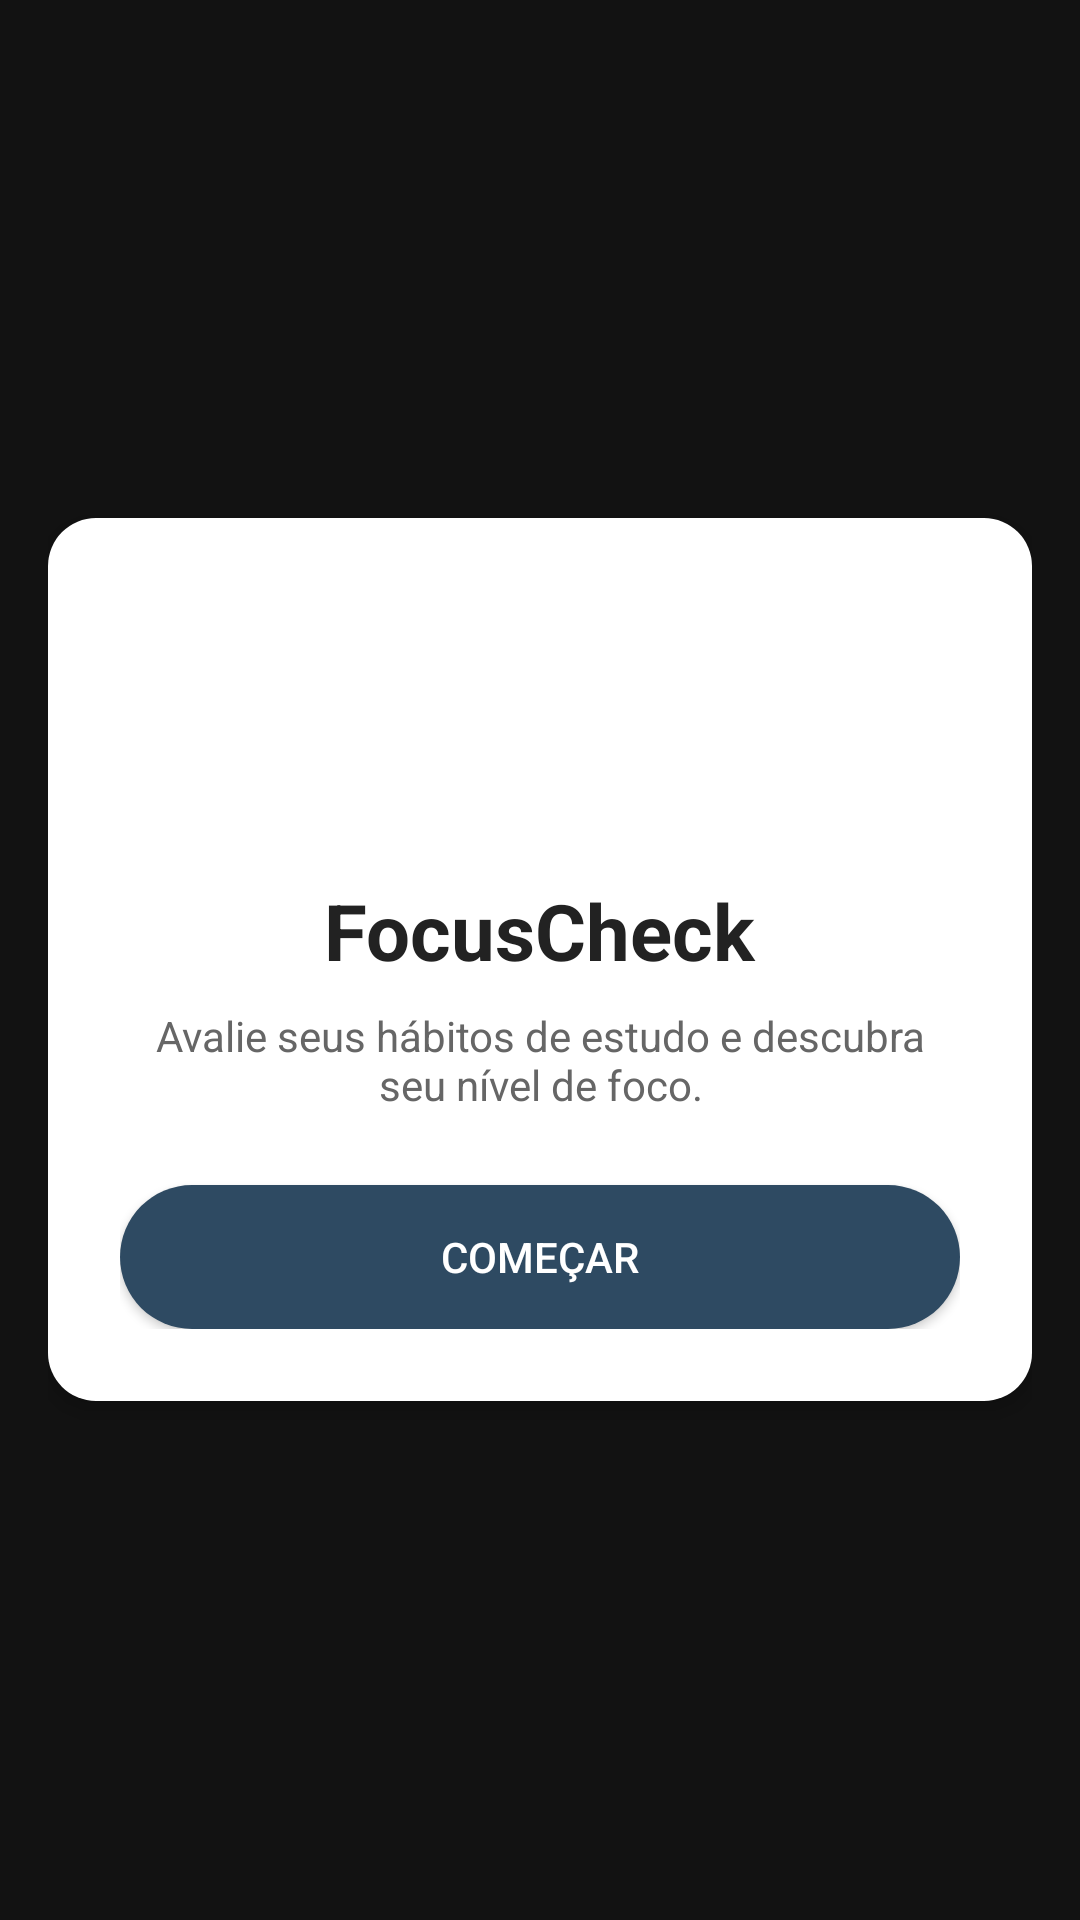

Layout XML and referenced resources for this Android screen:
<!-- AndroidManifest.xml: application theme Theme.FocoCheck -->
<!-- res/layout/activity_main.xml -->
<?xml version="1.0" encoding="utf-8"?>
<FrameLayout xmlns:android="http://schemas.android.com/apk/res/android"
    android:layout_width="match_parent"
    android:layout_height="match_parent"
    xmlns:app="http://schemas.android.com/apk/res-auto"
    android:background="#121212">

    <LinearLayout
        android:layout_width="match_parent"
        android:layout_height="match_parent"
        android:gravity="center"
        android:padding="16dp">

        <LinearLayout
            android:layout_width="match_parent"
            android:layout_height="wrap_content"
            android:orientation="vertical"
            android:padding="24dp"
            android:background="@drawable/bg_card"
            android:gravity="center_horizontal"
            android:elevation="4dp">

            <ImageView
                android:id="@+id/imgLogo"
                android:layout_width="80dp"
                android:layout_height="80dp"
                android:src="@mipmap/ic_launcher" />

            <TextView
                android:id="@+id/txtTitulo"
                android:layout_width="wrap_content"
                android:layout_height="wrap_content"
                android:text="FocusCheck"
                android:textSize="26sp"
                android:textStyle="bold"
                android:textColor="#222222"
                android:layout_marginTop="16dp" />

            <TextView
                android:layout_width="wrap_content"
                android:layout_height="wrap_content"
                android:text="Avalie seus hábitos de estudo e descubra seu nível de foco."
                android:textSize="14sp"
                android:textColor="#666666"
                android:gravity="center"
                android:layout_marginTop="8dp" />

            <Button
                android:id="@+id/btnComecar"
                android:layout_width="match_parent"
                android:layout_height="wrap_content"
                android:text="Começar"
                android:background="@drawable/bg_button_primary"
                android:textColor="#FFFFFF"
                app:backgroundTint="@null"
                android:layout_marginTop="24dp"
                android:padding="12dp" />


        </LinearLayout>

    </LinearLayout>

</FrameLayout>
<!-- resources referenced by this layout -->
<resources>
  <!-- drawable bg_button_primary (drawable) -->
  <?xml version="1.0" encoding="utf-8"?>
  <selector xmlns:android="http://schemas.android.com/apk/res/android">
  
      <item android:state_pressed="true">
          <shape android:shape="rectangle">
              <solid android:color="#253B4F"/>
              <corners android:radius="50dp"/>
          </shape>
      </item>
  
      <item>
          <shape android:shape="rectangle">
              <solid android:color="#2E4A62"/>
              <corners android:radius="50dp"/>
          </shape>
      </item>
  
  </selector>
  <!-- drawable bg_card (drawable) -->
  <?xml version="1.0" encoding="utf-8"?>
  <shape xmlns:android="http://schemas.android.com/apk/res/android"
      android:shape="rectangle">
  
      <solid android:color="#FFFFFF" />
  
      <corners android:radius="16dp" />
  
      <padding
          android:left="8dp"
          android:top="8dp"
          android:right="8dp"
          android:bottom="8dp" />
  
  </shape>
  <style name="Theme.FocoCheck" parent="Base.Theme.FocoCheck" />
  <style name="Base.Theme.FocoCheck" parent="Theme.Material3.DayNight.NoActionBar">
          
          
      </style>
</resources>
